Photos from the image-classification dataset "Images" in the GitHub repository ih-lab/CNN_Smoothie. Its 2 classes are: adeno, squam.

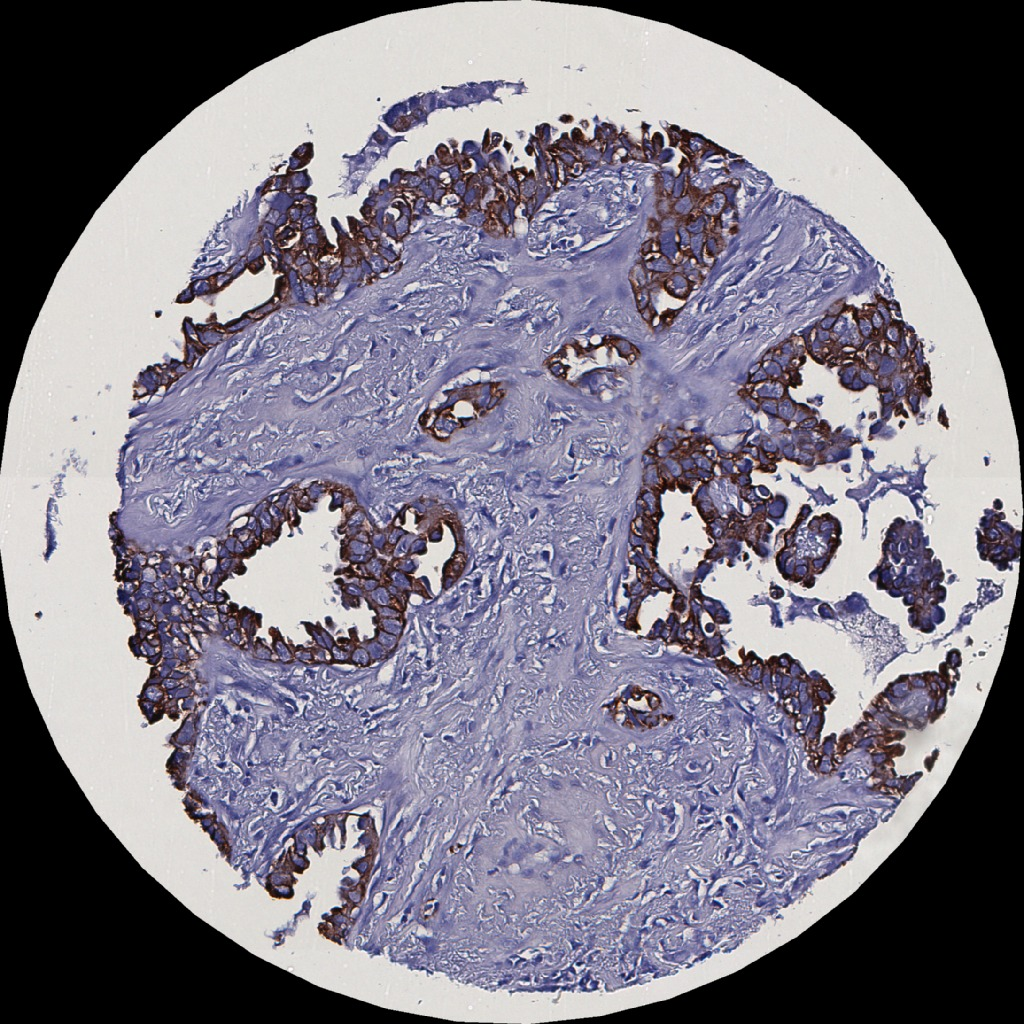
Label: adeno

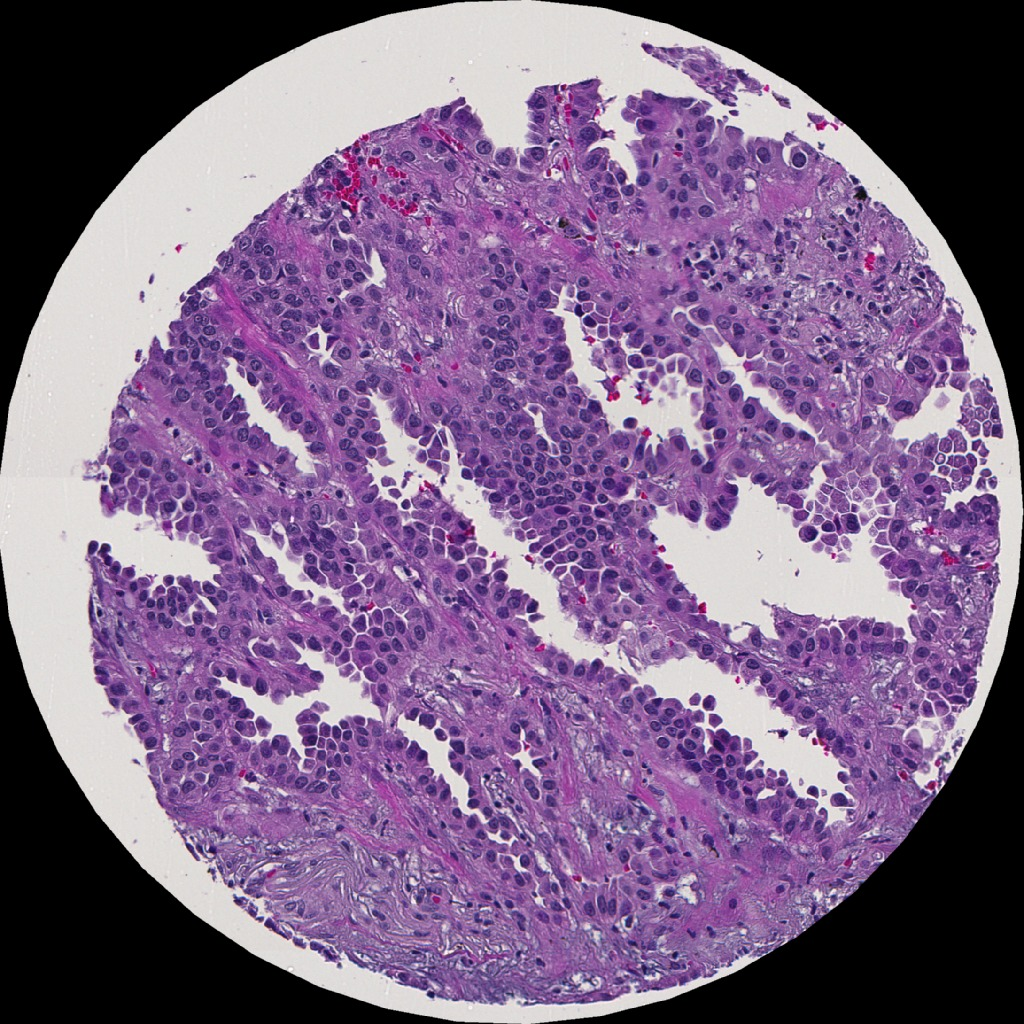
Label: adeno

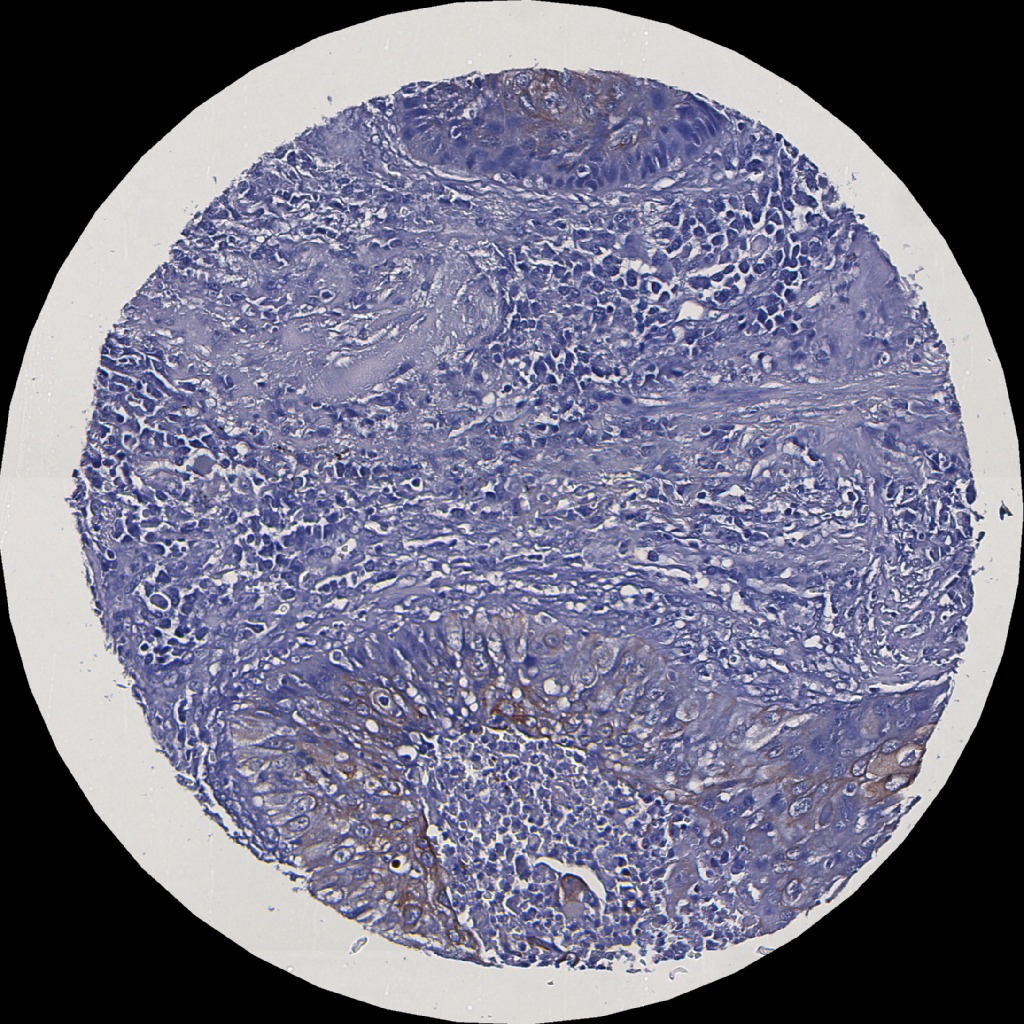
Label: squam

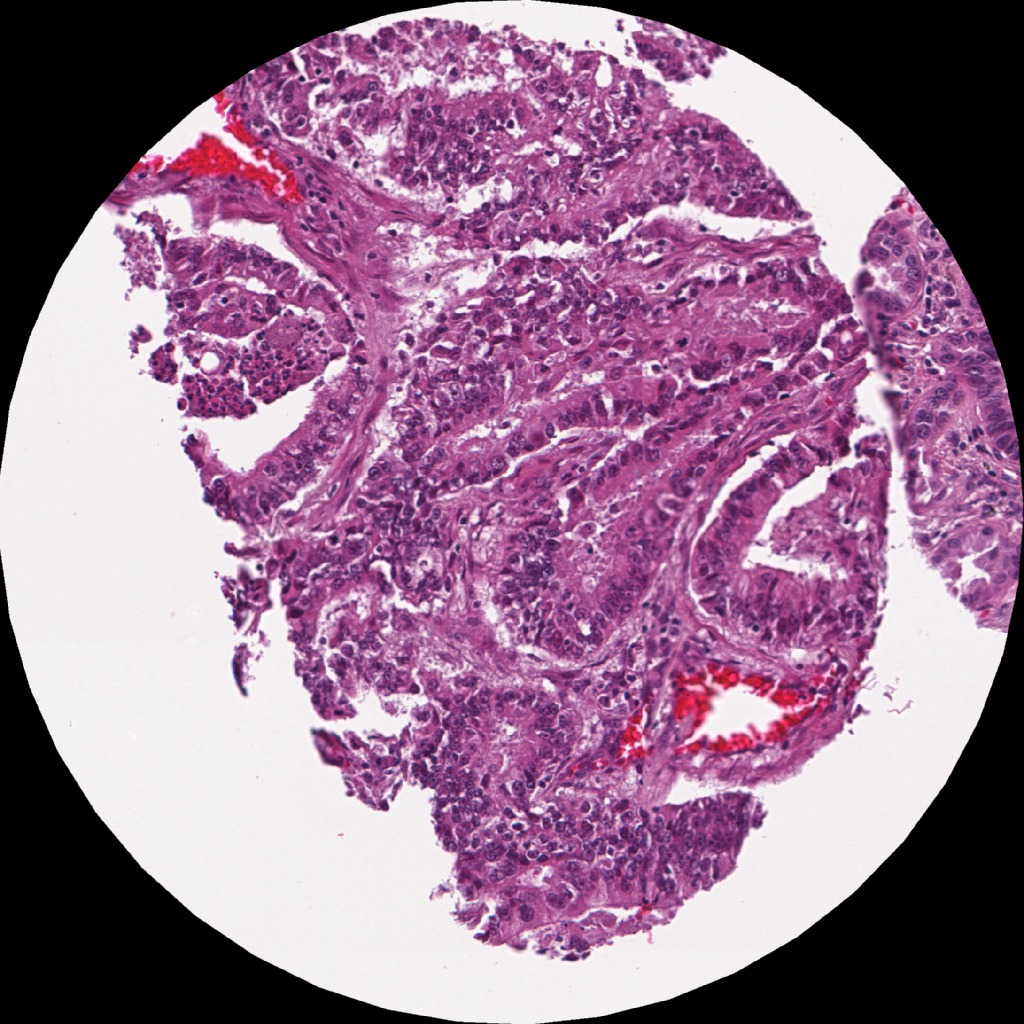
Label: adeno

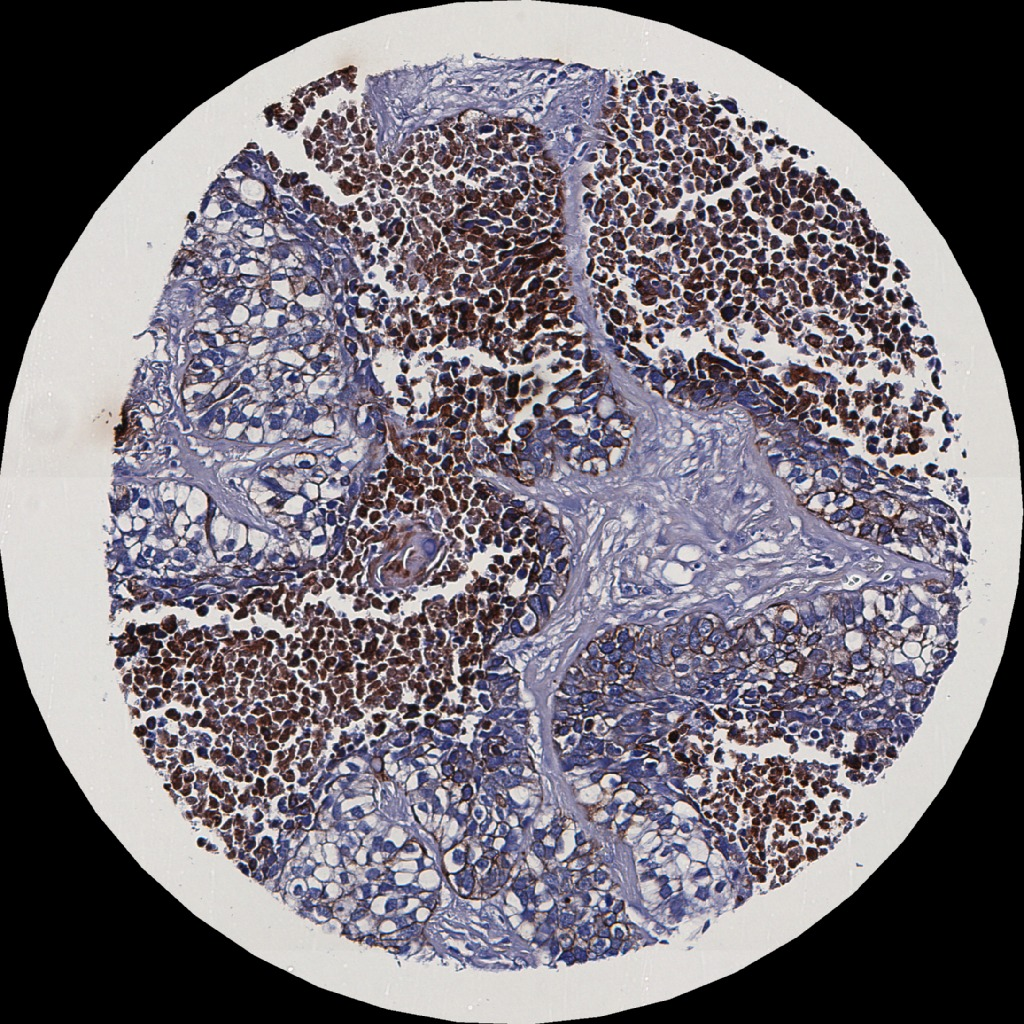
Label: squam

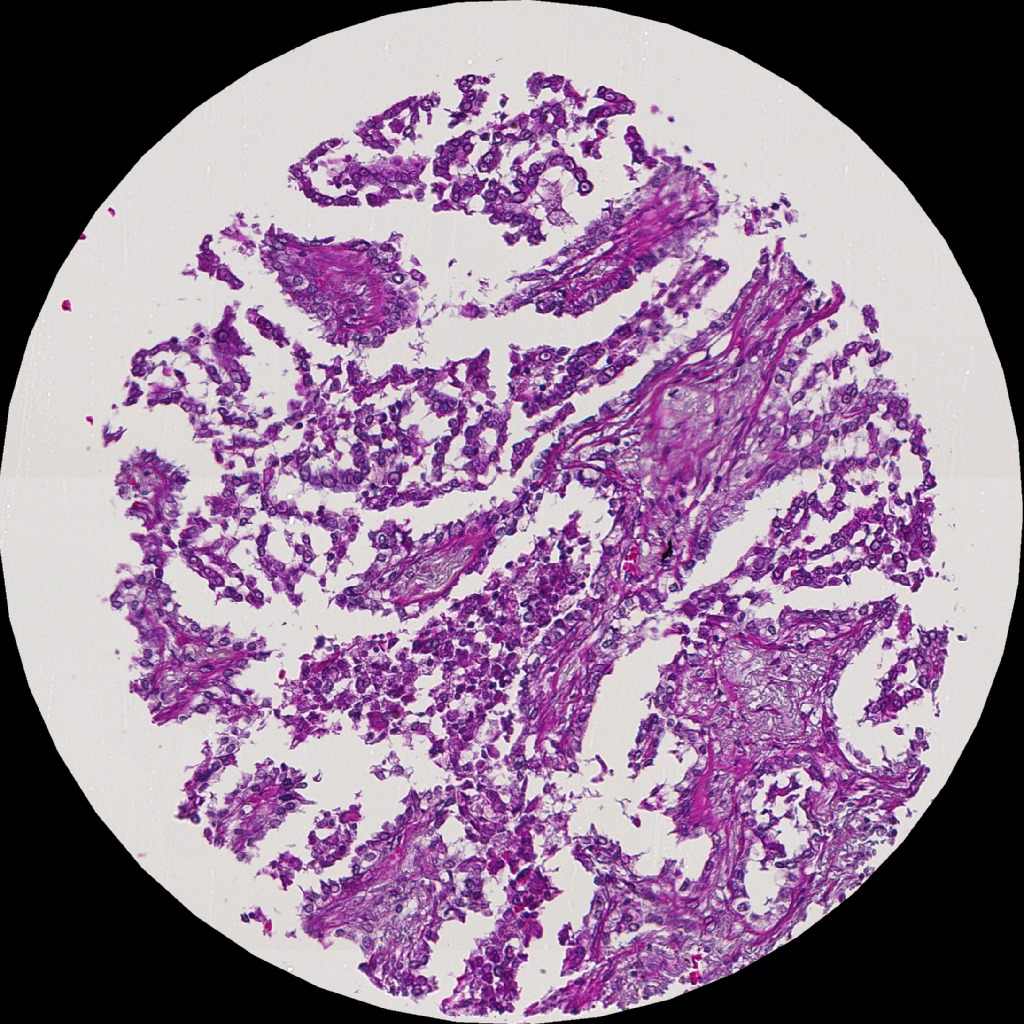
Label: adeno
